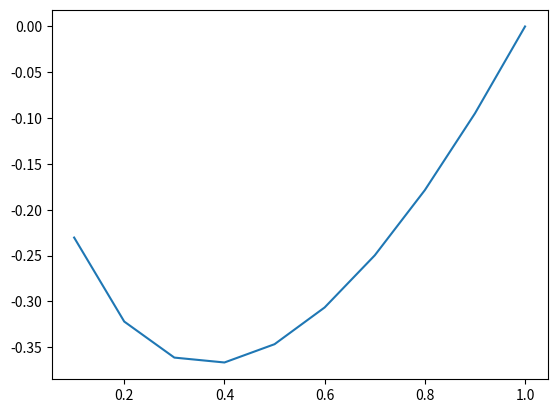

This chart was generated by the following Python code:
import matplotlib.pyplot as plt
import numpy as np

fig = plt.figure()
X = np.linspace(0.1,1,10)
Y = X * np.log(X)
plt.plot(X,Y)
plt.show()
